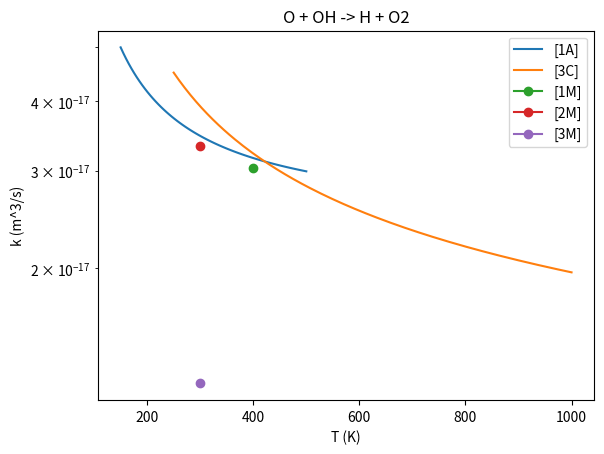

The matplotlib source for this figure:
import matplotlib.pyplot as plt 
import numpy as np

# O + OH -> H + O2

def k1A(T):
    return 2.4e-17*np.exp(110/T)

Tg1A = np.linspace(150,500,int(350/5))

def k3C(T):
    return 2.0e-16*(T**(-0.352))*np.exp(113/T)

Tg3C = np.linspace(250,1000,144)

def k1M(T):
    return 2.3e-17*np.exp(110/T)

# [1M] and [2M] use same k, but are at diff temps

Tg1M = 400
Tg2M = 300

def k3M(T):
    return 6e-17*(T**(-0.186))*np.exp(-154/T)

Tg3M = 300


fig = plt.figure()
plt.plot(Tg1A, k1A(Tg1A), label="[1A]")
plt.plot(Tg3C, k3C(Tg3C), label="[3C]")
plt.plot(Tg1M, k1M(Tg1M),marker='o',label="[1M]")
plt.plot(Tg2M, k1M(Tg2M),marker='o',label="[2M]")
plt.plot(Tg3M, k3M(Tg3M),marker='o',label="[3M]")
plt.title("O + OH -> H + O2")
plt.ylabel("k (m^3/s)")
plt.xlabel("T (K)")
plt.yscale("log")
plt.legend()
plt.show()